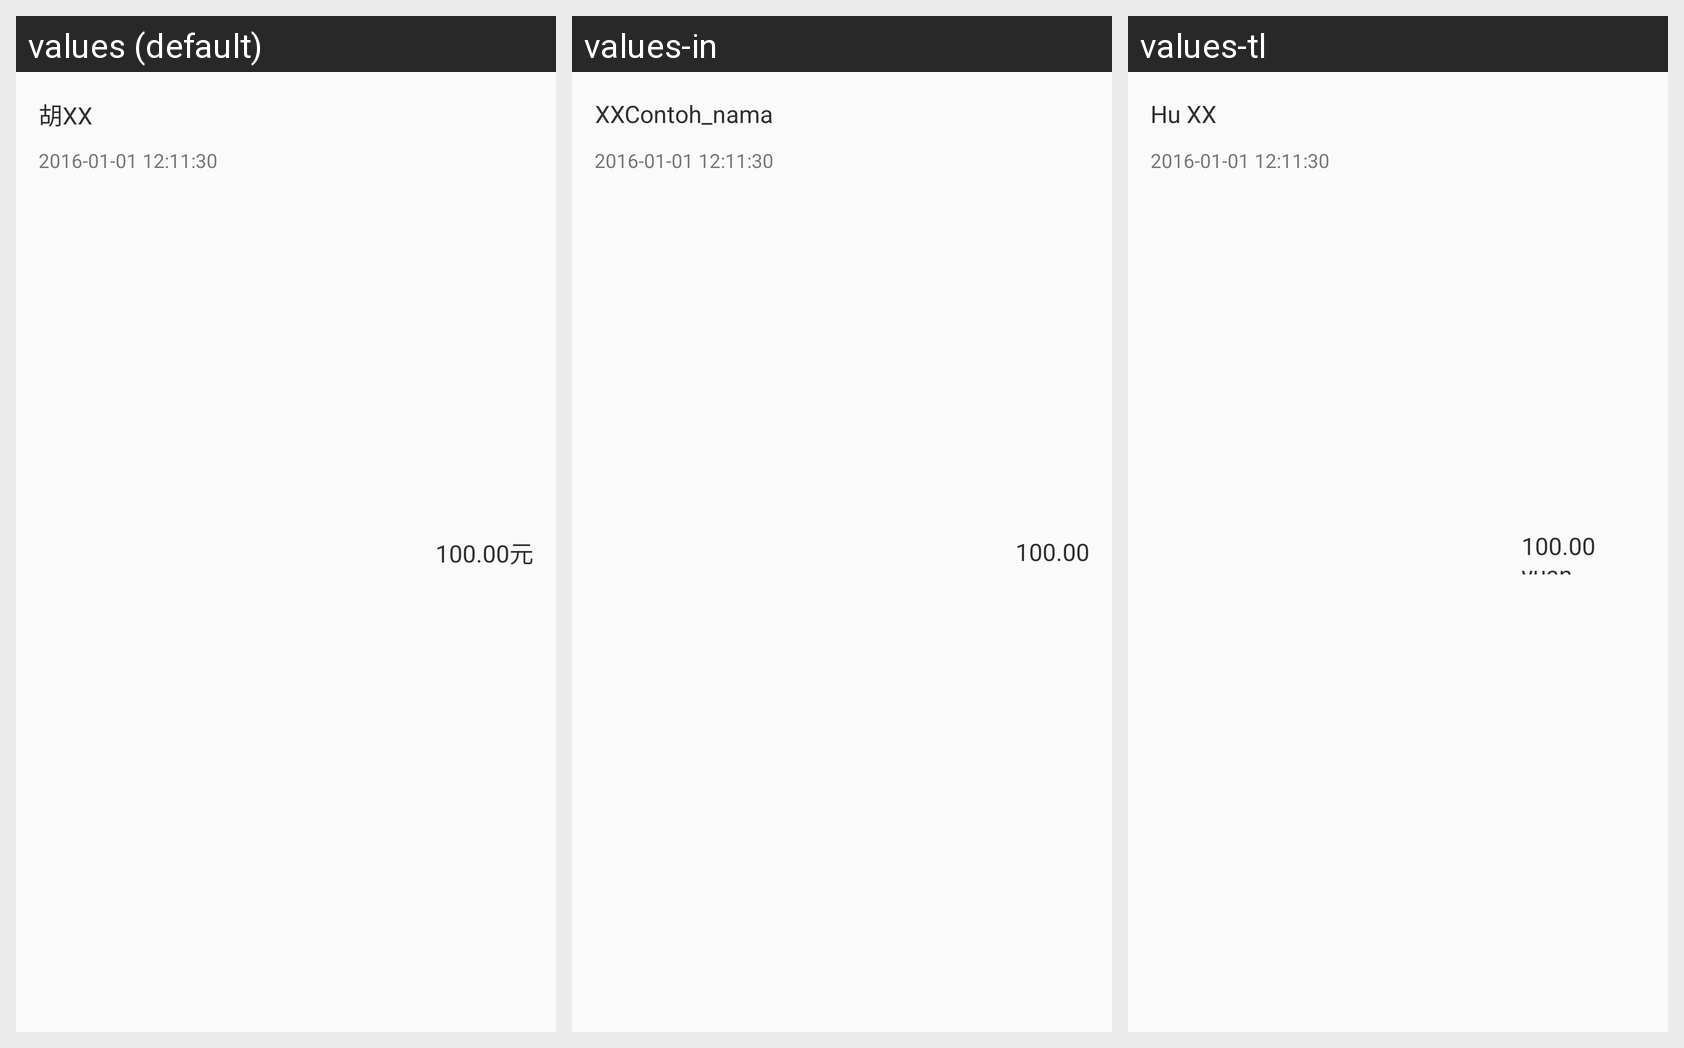

Locale-by-locale string values for the Android screen shown in this grid:
Android screen res/layout/red_item.xml rendered under 3 locales, left to right: values (default), values-in, values-tl. Device: Nexus 5 (rendered at 1080×1920; each locale shown at half size, 540×960, under a caption strip naming it); theme AppTheme.
Other locales in the repository, not shown: values-en, values-zh-rHK, values-zh-rTW.
Strings drawn on this screen, with the default value and each locale's value (text and hints the layout hard-codes, and strings that could not be matched under every locale, appear in the picture but are not listed):

example_name
  values: 胡XX
  values-in: XXContoh_nama
  values-tl: Hu XX

example_money
  values: 100.00元
  values-in: 100.00
  values-tl: 100.00 yuan
